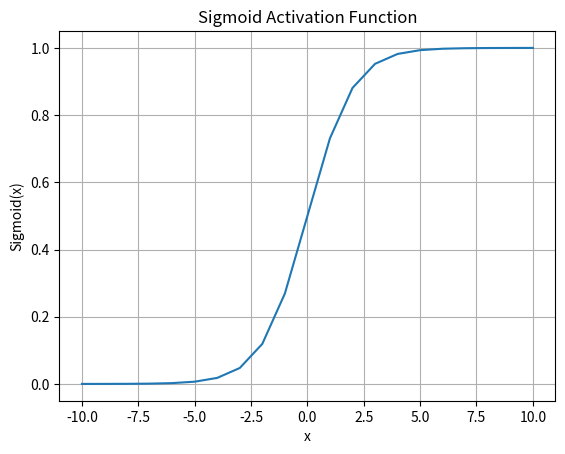

The matplotlib source for this figure:
import numpy as np
import matplotlib.pyplot as plt


def sigmoid(x):
    return 1 / (1 + np.exp(-x))

x = np.array([x for x in range(-10, 11)])
y = sigmoid(x)

plt.plot(x, y)
plt.title('Sigmoid Activation Function')
plt.xlabel('x')
plt.ylabel('Sigmoid(x)')
plt.grid(True)
plt.show()
